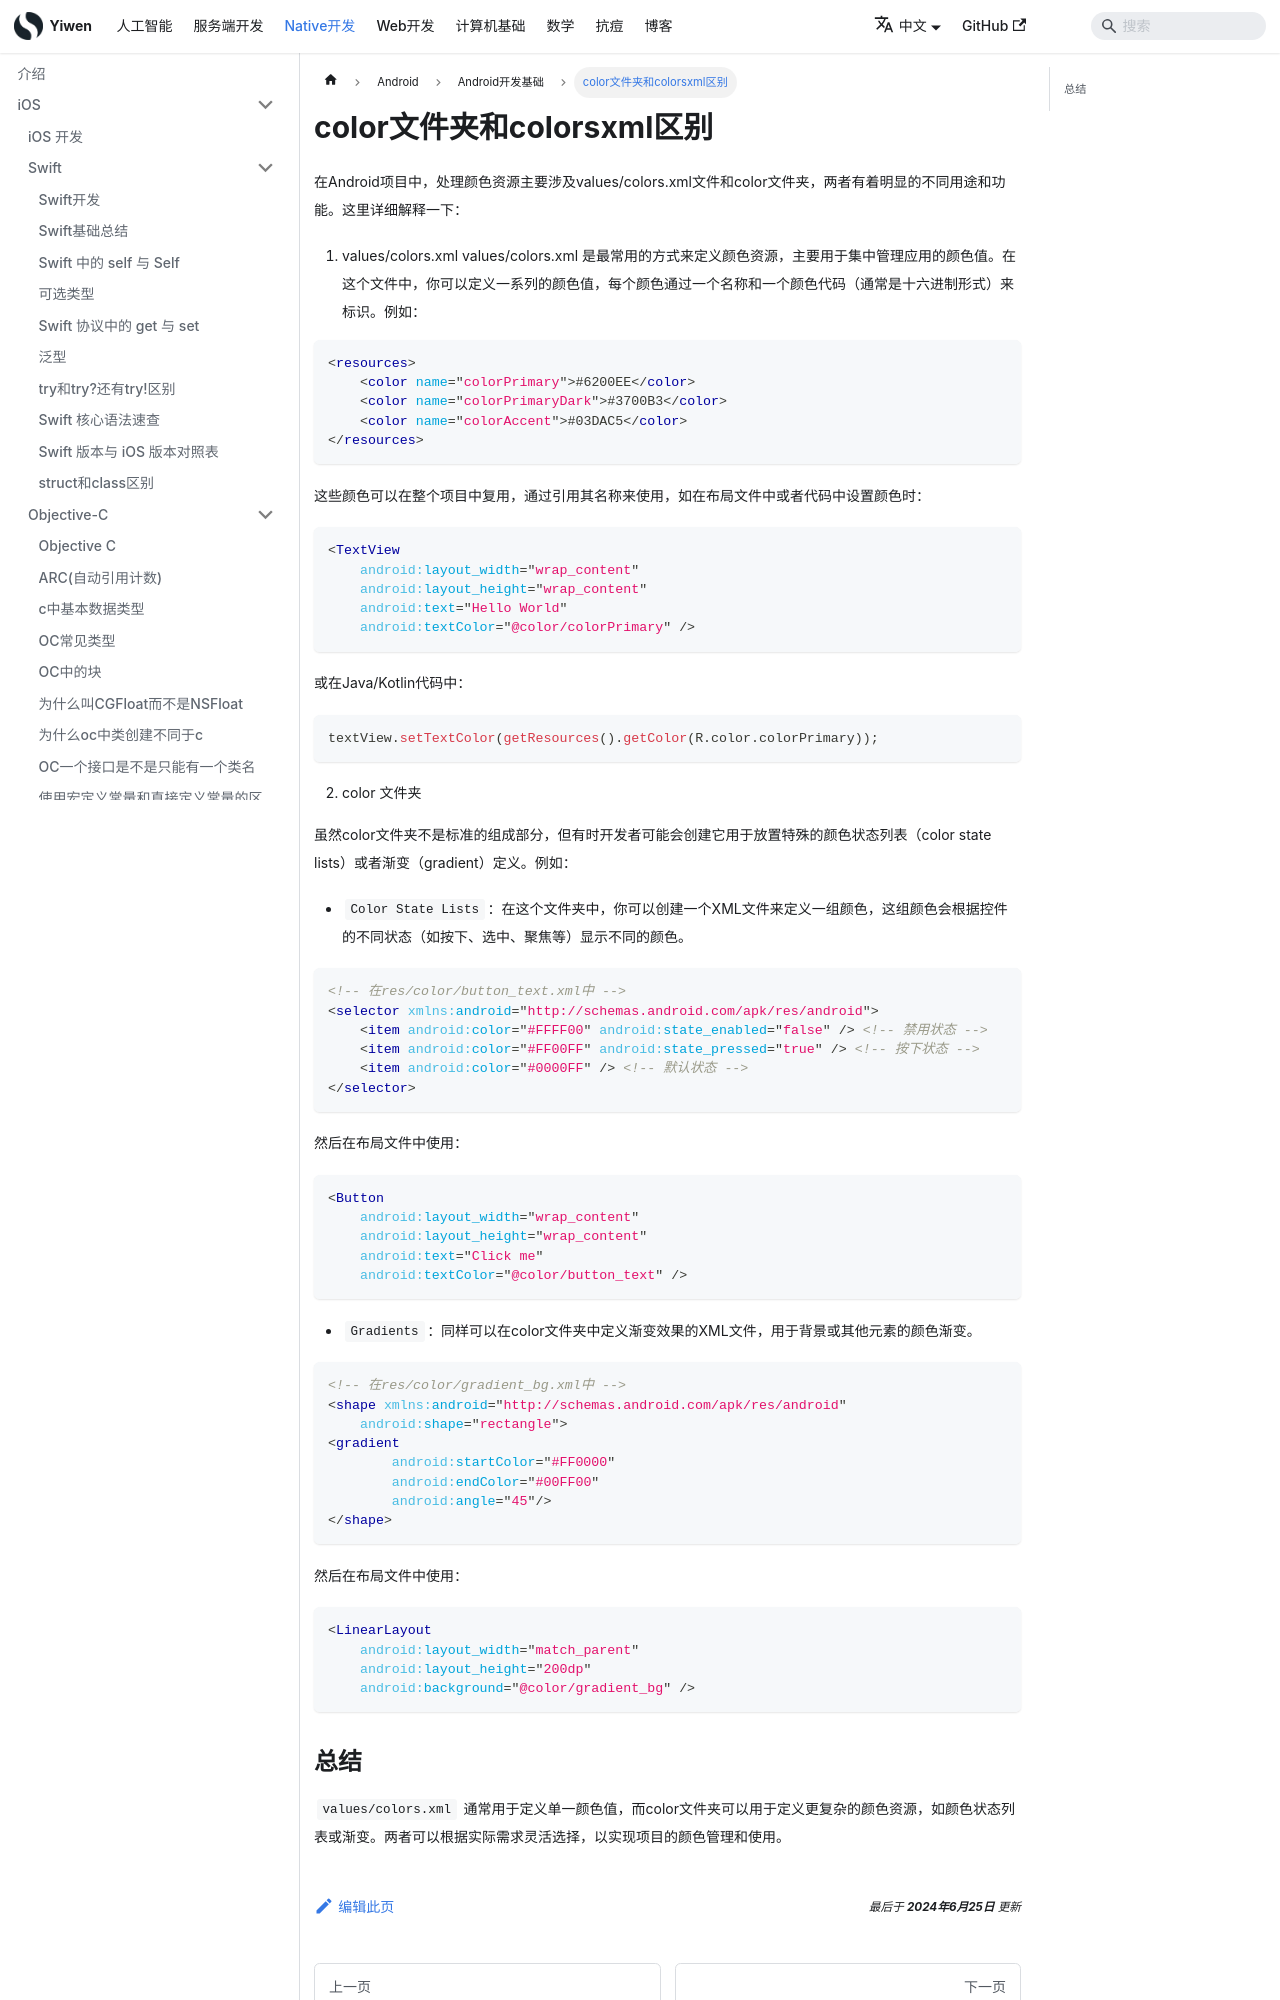

repository: Hao-yiwen/yiwen-blog-website · page: docs/native/android/basic/color_colors/index.html · generator: docusaurus

---
title: color文件夹和colorsxml区别
sidebar_label: color文件夹和colorsxml区别
date: 2024-06-25
last_update:
  date: 2024-06-25
---

# color文件夹和colorsxml区别

在Android项目中，处理颜色资源主要涉及values/colors.xml文件和color文件夹，两者有着明显的不同用途和功能。这里详细解释一下：

1. values/colors.xml
   values/colors.xml 是最常用的方式来定义颜色资源，主要用于集中管理应用的颜色值。在这个文件中，你可以定义一系列的颜色值，每个颜色通过一个名称和一个颜色代码（通常是十六进制形式）来标识。例如：

```xml
<resources>
    <color name="colorPrimary">#6200EE</color>
    <color name="colorPrimaryDark">#3700B3</color>
    <color name="colorAccent">#03DAC5</color>
</resources>
```

这些颜色可以在整个项目中复用，通过引用其名称来使用，如在布局文件中或者代码中设置颜色时：

```xml
<TextView
    android:layout_width="wrap_content"
    android:layout_height="wrap_content"
    android:text="Hello World"
    android:textColor="@color/colorPrimary" />
```

或在Java/Kotlin代码中：

```java
textView.setTextColor(getResources().getColor(R.color.colorPrimary));
```

2. color 文件夹

虽然color文件夹不是标准的组成部分，但有时开发者可能会创建它用于放置特殊的颜色状态列表（color state lists）或者渐变（gradient）定义。例如：

-   `Color State Lists`：在这个文件夹中，你可以创建一个XML文件来定义一组颜色，这组颜色会根据控件的不同状态（如按下、选中、聚焦等）显示不同的颜色。

```xml
<!-- 在res/color/button_text.xml中 -->
<selector xmlns:android="http://schemas.android.com/apk/res/android">
    <item android:color="#FFFF00" android:state_enabled="false" /> <!-- 禁用状态 -->
    <item android:color="#FF00FF" android:state_pressed="true" /> <!-- 按下状态 -->
    <item android:color="#0000FF" /> <!-- 默认状态 -->
</selector>
```

然后在布局文件中使用：

```xml
<Button
    android:layout_width="wrap_content"
    android:layout_height="wrap_content"
    android:text="Click me"
    android:textColor="@color/button_text" />
```

-   `Gradients`：同样可以在color文件夹中定义渐变效果的XML文件，用于背景或其他元素的颜色渐变。

```xml
<!-- 在res/color/gradient_bg.xml中 -->
<shape xmlns:android="http://schemas.android.com/apk/res/android"
    android:shape="rectangle">
<gradient
        android:startColor="#FF0000"
        android:endColor="#00FF00"
        android:angle="45"/>
</shape>
```

然后在布局文件中使用：
